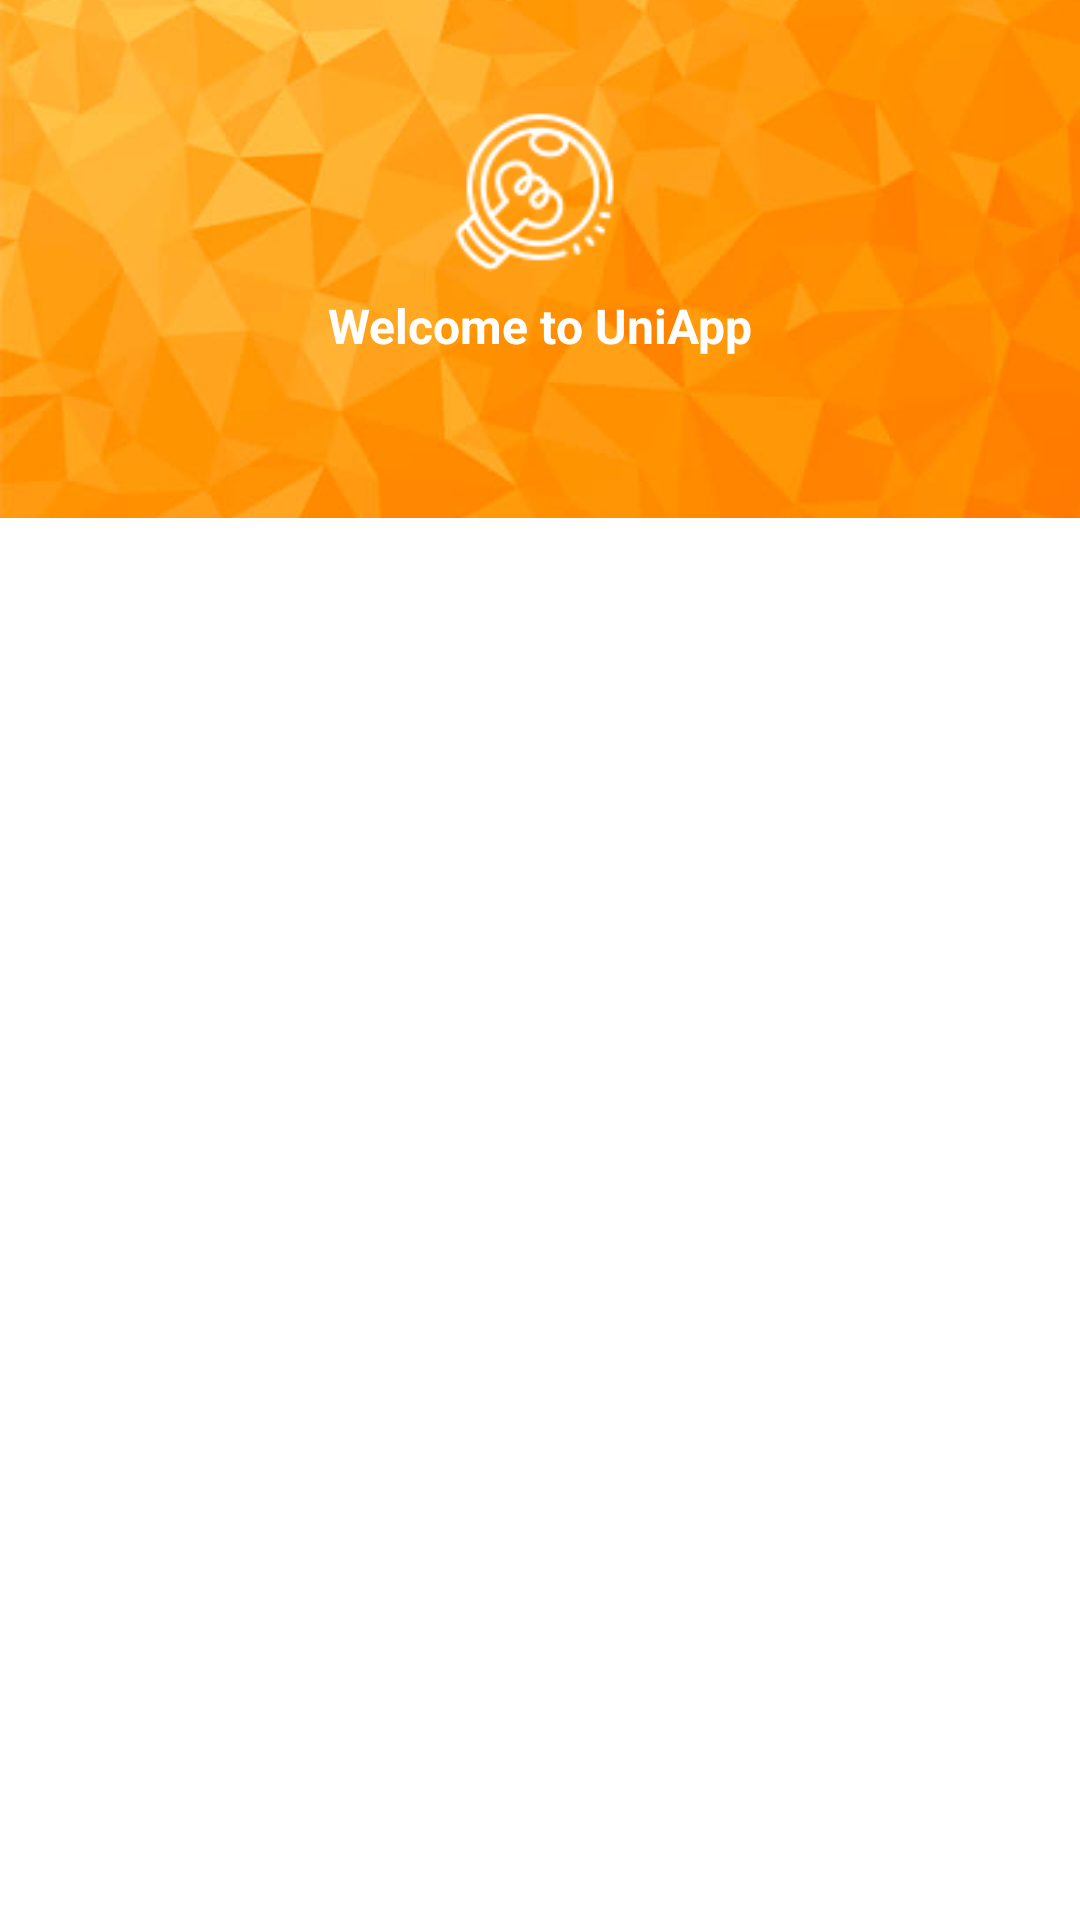

Here is an Android app screen rendered from its layout file. Give the layout XML and the strings, colors and styles it references.
<!-- AndroidManifest.xml: application theme Theme.ToDoList -->
<!-- res/layout/activity_login.xml -->
<?xml version="1.0" encoding="utf-8"?>
<androidx.constraintlayout.widget.ConstraintLayout xmlns:android="http://schemas.android.com/apk/res/android"
    xmlns:app="http://schemas.android.com/apk/res-auto"
    xmlns:tools="http://schemas.android.com/tools"
    android:id="@+id/container"
    android:layout_width="match_parent"
    android:layout_height="match_parent" >

    <ImageView
        android:id="@+id/imageView"
        android:layout_width="wrap_content"
        android:layout_height="0dp"
        android:scaleType="centerCrop"
        android:src="@drawable/login_bg"
        app:layout_constraintBottom_toBottomOf="parent"
        app:layout_constraintEnd_toEndOf="parent"
        app:layout_constraintHeight_percent=".27"
        app:layout_constraintHorizontal_bias="0.0"
        app:layout_constraintStart_toStartOf="parent"
        app:layout_constraintTop_toTopOf="parent"
        app:layout_constraintVertical_bias="0.0" />

    <androidx.constraintlayout.widget.ConstraintLayout
        android:id="@+id/constraint_layout"
        android:layout_width="match_parent"
        android:layout_height="0dp"
        app:layout_constraintHeight_percent=".78"
        app:layout_constraintVertical_bias="1"
        app:layout_constraintBottom_toBottomOf="parent"
        app:layout_constraintEnd_toEndOf="parent"
        app:layout_constraintStart_toStartOf="parent"
        app:layout_constraintTop_toTopOf="parent"
        android:background="@drawable/vie_bg" >

        <androidx.viewpager.widget.ViewPager
            android:id="@+id/login_signup_view_pager"
            android:layout_width="match_parent"
            android:layout_height="0dp"
            app:layout_constraintVertical_bias="0"
            app:layout_constraintTop_toBottomOf="@+id/login_signup_tab_layout"
            app:layout_constraintBottom_toBottomOf="parent"
            app:layout_constraintEnd_toEndOf="parent"
            app:layout_constraintStart_toStartOf="parent"
             />

        <com.google.android.material.tabs.TabLayout
            android:id="@+id/login_signup_tab_layout"
            android:layout_width="match_parent"
            android:layout_height="wrap_content"
            android:backgroundTint="@android:color/transparent"
            app:layout_constraintVertical_bias="0"
            app:layout_constraintBottom_toBottomOf="parent"
            app:layout_constraintEnd_toEndOf="parent"
            app:layout_constraintStart_toStartOf="parent"
            app:layout_constraintTop_toTopOf="parent"
            app:tabIndicatorColor="@color/orange"
            app:tabSelectedTextColor="@color/orange"
        />

    </androidx.constraintlayout.widget.ConstraintLayout>

    <ImageView
        android:id="@+id/logo"
        android:layout_width="60dp"
        android:layout_height="60dp"
        android:src="@drawable/lightbulb_oneshot"
        app:layout_constraintBottom_toTopOf="@+id/constraint_layout"
        app:layout_constraintEnd_toEndOf="parent"
        app:layout_constraintStart_toStartOf="parent"
        app:layout_constraintTop_toTopOf="@+id/imageView"
        app:layout_constraintVertical_bias=".4"
        app:tint="@color/white" />

    <TextView
        android:layout_width="wrap_content"
        android:layout_height="wrap_content"
        android:text="Welcome to UniApp"
        android:textColor="@color/white"
        android:textStyle="bold"
        android:textSize="16sp"
        app:layout_constraintBottom_toTopOf="@+id/constraint_layout"
        app:layout_constraintEnd_toEndOf="parent"
        app:layout_constraintStart_toStartOf="parent"
        app:layout_constraintTop_toBottomOf="@+id/logo"
        app:layout_constraintVertical_bias=".2"
     />

</androidx.constraintlayout.widget.ConstraintLayout>
<!-- resources referenced by this layout -->
<resources>
  <color name="orange">#F5A442</color>
  <color name="white">#FFFFFFFF</color>
  <!-- drawable lightbulb_oneshot: png bitmap (drawable, 2555 bytes) -->
  <!-- drawable login_bg: jpg bitmap (drawable, 26042 bytes) -->
  <style name="Theme.ToDoList" parent="Theme.MaterialComponents.DayNight.DarkActionBar">
          
          <item name="colorPrimary">@color/orange</item>
          <item name="colorPrimaryVariant">@color/dark_blue</item>
          <item name="colorOnPrimary">@color/white</item>
          
          <item name="colorSecondary">@color/teal_200</item>
          <item name="colorSecondaryVariant">@color/teal_700</item>
          <item name="colorOnSecondary">@color/black</item>
          
          <item name="android:statusBarColor" tools:targetApi="l">?attr/colorPrimaryVariant</item>
          
      </style>
  <color name="dark_blue">#192A56</color>
  <color name="teal_200">#FF03DAC5</color>
  <color name="teal_700">#FF018786</color>
  <color name="black">#FF000000</color>
</resources>
